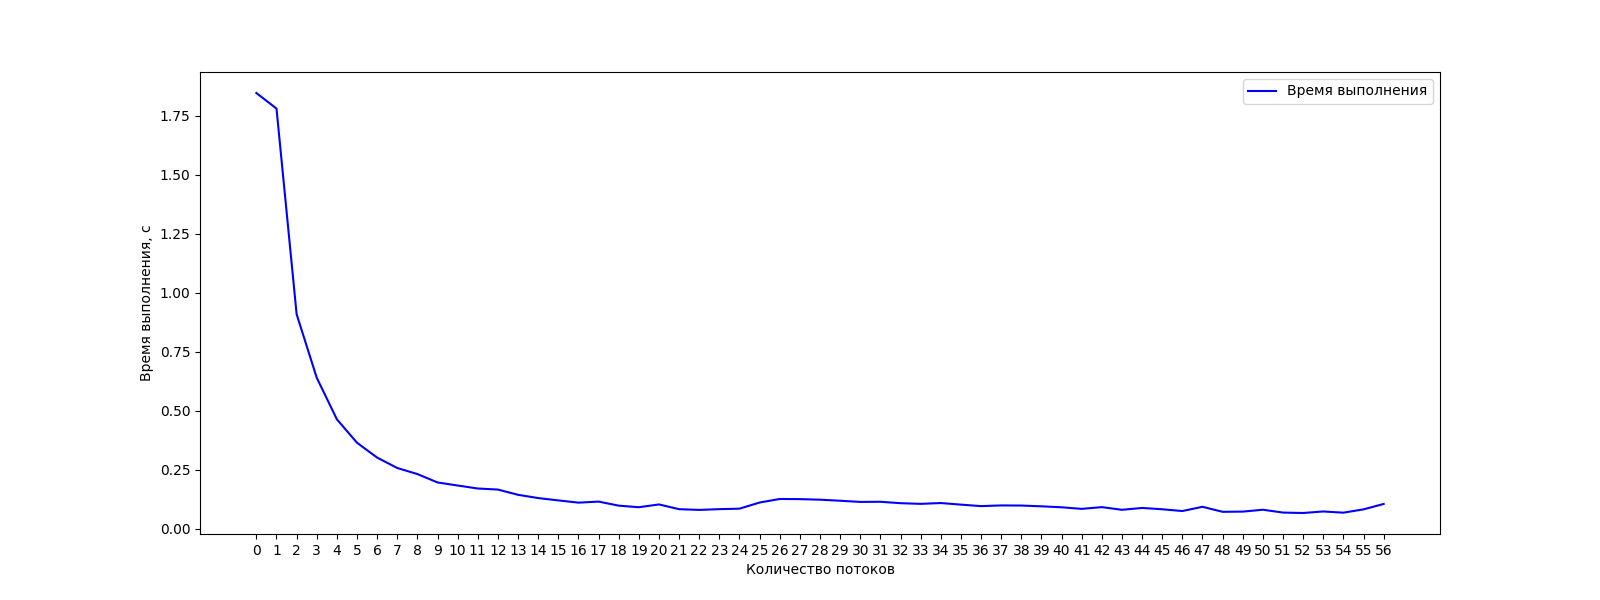

Data behind this chart, as committed beside it:
Threads, Average Time (s)
0, 1.847
1, 1.781
2, 0.9095
3, 0.6401
4, 0.4641
5, 0.3648
6, 0.3019
7, 0.2578
8, 0.2322
9, 0.1966
10, 0.1837
11, 0.171
12, 0.1665
13, 0.1443
14, 0.1305
15, 0.1206
16, 0.1111
17, 0.1155
18, 0.09829
19, 0.09168
20, 0.1034
21, 0.08333
22, 0.08028
23, 0.08353
24, 0.08555
25, 0.1116
26, 0.1266
27, 0.126
28, 0.1236
29, 0.1191
30, 0.1142
31, 0.1147
32, 0.1088
33, 0.1059
34, 0.1094
35, 0.1026
36, 0.09638
37, 0.09926
38, 0.09879
39, 0.09549
40, 0.0914
41, 0.08473
42, 0.09204
43, 0.08077
44, 0.08855
45, 0.08303
46, 0.07553
47, 0.09344
48, 0.07224
49, 0.07309
50, 0.081
51, 0.06902
52, 0.06719
53, 0.07368
54, 0.06859
55, 0.08258
56, 0.1054
